Run: headless pygame with SDL's dummy video driver; simulated clock (each Clock.tick advances the game by its frame time, no real sleeping); random seed 0; keys injected as events and as key.get_pressed() state; no mouse input.
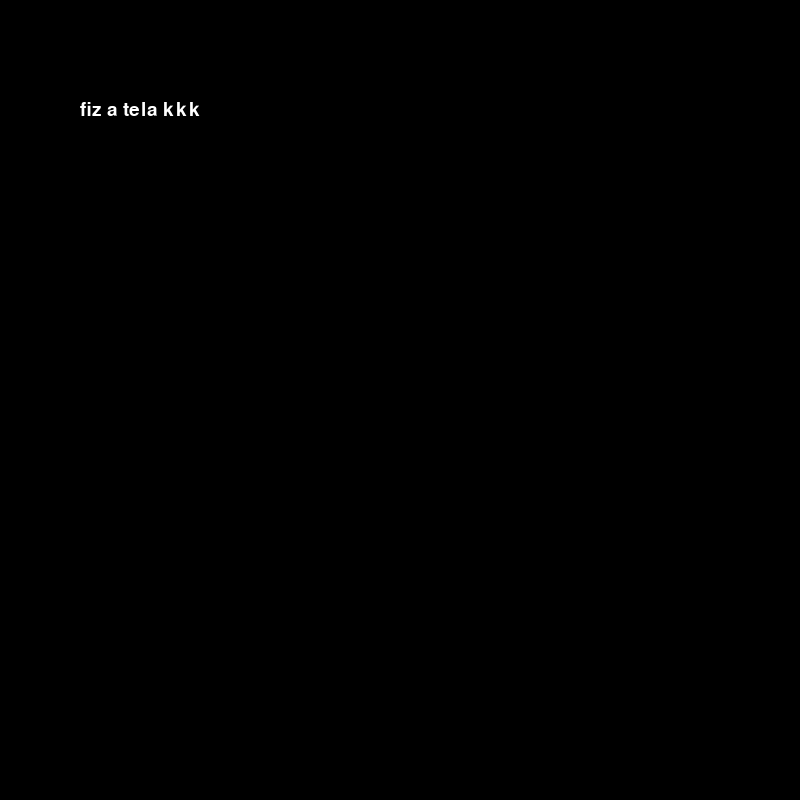
Frame 1 of 4 · flips 1–60 · no input
Frame 2 of 4 · flips 61–180 · tapped SPACE, RETURN · held RIGHT (→), D · screen unchanged from frame 1, image omitted
Frame 3 of 4 · flips 181–300 · held DOWN (↓), S · screen unchanged from frame 2, image omitted
Frame 4 of 4 · flips 301–420 · held LEFT (←), A, UP (↑), W · screen unchanged from frame 3, image omitted

The pygame program that drew these frames:

import pygame
import sys

pygame.init()

#tamanho da janela
largura = 800
altura = 800

tela = pygame.display.set_mode((largura, altura))
pygame.display.set_caption("Iniciar pesquisa?")
                           
# cores
preto = (0, 0, 0)
branco = (255, 255, 255)

# fonte
fonte = pygame.font.SysFont("Arial", 28)

historia = [
    "fiz a tela kkk"
    
]

rodando = True
while rodando:
    for event in pygame.event.get():
        if event.type == pygame.QUIT:
            rodando = False

    tela.fill(preto)

    y = 100
    for linha in historia:
        texto = fonte.render(linha, True, branco)
        tela.blit(texto, (80, y))
        y += 45

    pygame.display.update()

pygame.quit()
sys.exit()
